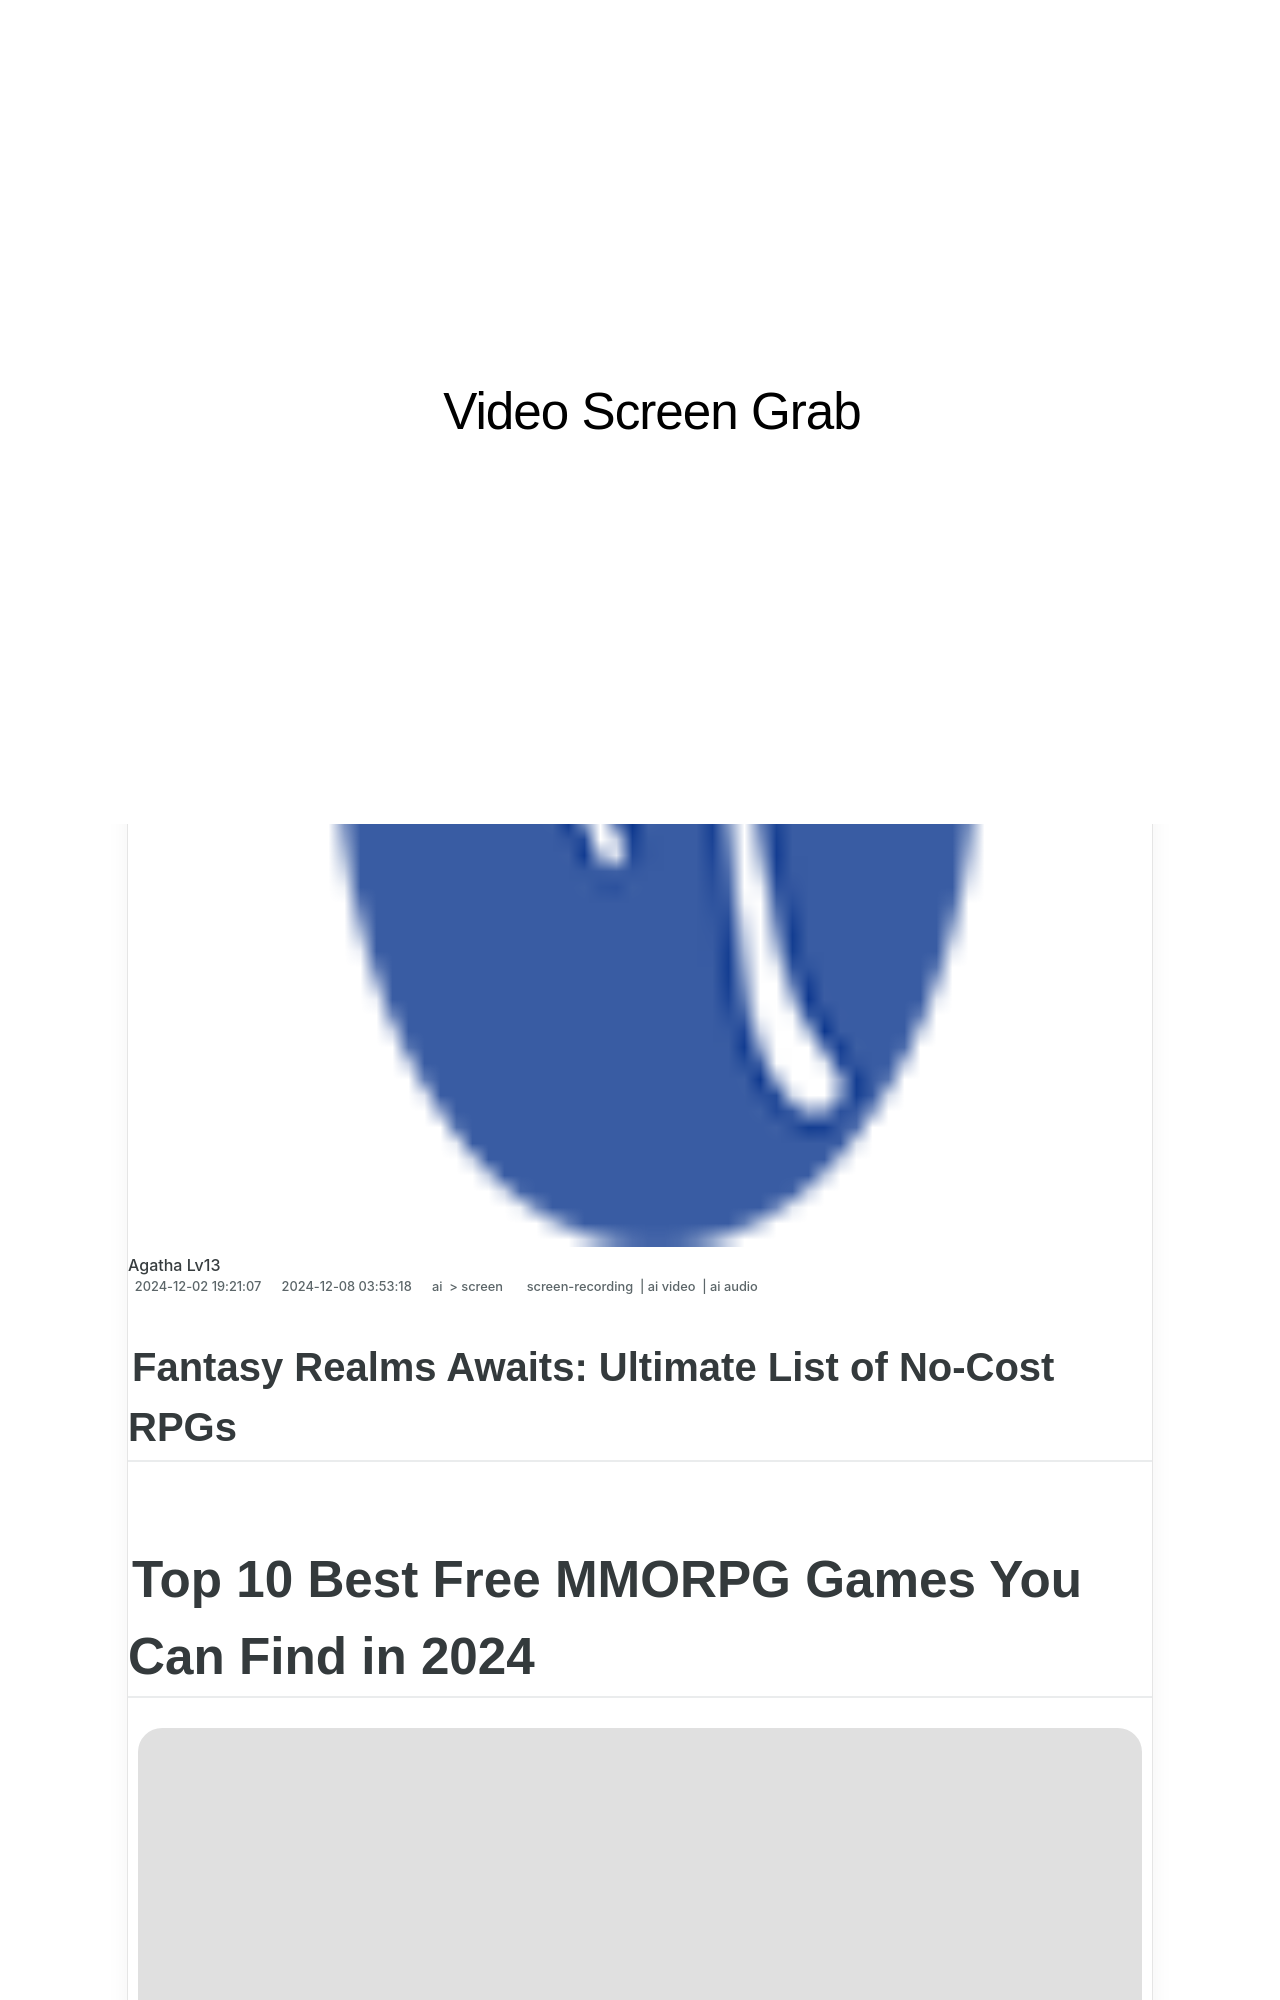

repository: techidaily/site-video-screen-grab · page: in-2024-fantasy-realms-awaits-ultimate-list-of-no-cost-rpgs/index.html · generator: jekyll

---
title: "\"In 2024, Fantasy Realms Awaits  Ultimate List of No-Cost RPGs\""
date: 2024-12-02T19:21:07.799Z
updated: 2024-12-08T03:53:18.515Z
tags: 
  - screen-recording
  - ai video
  - ai audio
categories: 
  - ai
  - screen
description: "\"This Article Describes In 2024, Fantasy Realms Awaits: Ultimate List of No-Cost RPGs\""
excerpt: "\"This Article Describes In 2024, Fantasy Realms Awaits: Ultimate List of No-Cost RPGs\""
keywords: "\"Free RPG List Fantasy,Low Cost RPG Games,Ultimate RPG Guide,No-Cost Fantasy RPGs,Budget-Friendly RPGs,Accessible RPG Titles,Affordable Adventure RPGs\""
thumbnail: https://thmb.techidaily.com/c097990fd37784ce6293a6224fb832fd4d9a7841c40f79ad9e48ab602a74cd56.jpg
---

## Fantasy Realms Awaits: Ultimate List of No-Cost RPGs

# Top 10 Best Free MMORPG Games You Can Find in 2024

![author avatar](https://images.wondershare.com/filmora/article-images/ollie-mattison.jpg)
